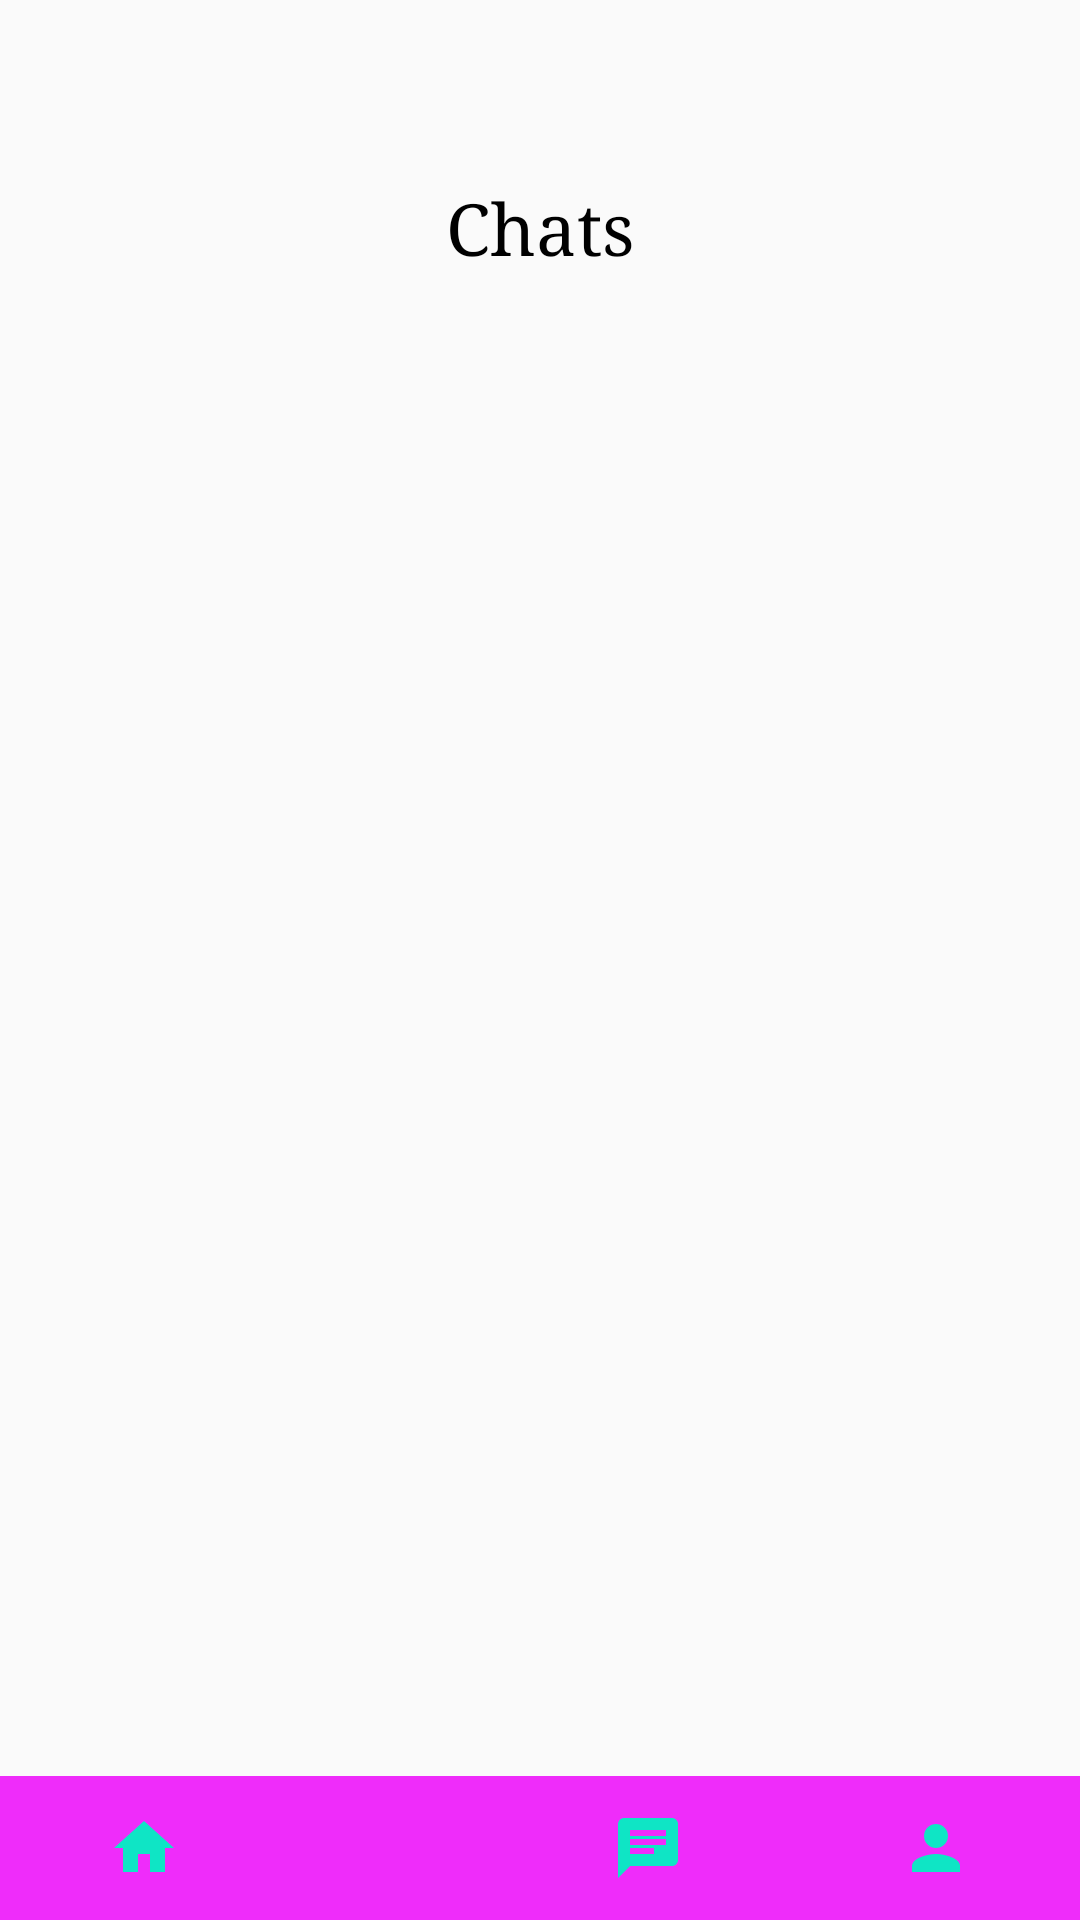

Reconstruct the res/layout file that produces this screen, plus the resources it refers to.
<!-- AndroidManifest.xml: application theme Theme.AppCompat.Light.NoActionBar -->
<!-- res/layout/chats_layout.xml -->
<?xml version="1.0" encoding="utf-8"?>
<androidx.constraintlayout.widget.ConstraintLayout xmlns:android="http://schemas.android.com/apk/res/android"
    android:layout_width="match_parent"
    android:layout_height="match_parent"
    xmlns:app="http://schemas.android.com/apk/res-auto"
    xmlns:tools="http://schemas.android.com/tools">

    <TextView
        android:id="@+id/textViewHomeTitle"
        android:layout_width="wrap_content"
        android:layout_height="wrap_content"
        android:layout_marginTop="60dp"
        android:fontFamily="serif"
        android:text="@string/chats"
        android:textSize="24sp"
        android:textColor="@color/black"
        app:layout_constraintEnd_toEndOf="parent"
        app:layout_constraintStart_toStartOf="parent"
        app:layout_constraintTop_toTopOf="parent" />

    <LinearLayout
        android:id="@+id/navBar"
        android:layout_width="0dp"
        android:layout_height="wrap_content"
        android:orientation="horizontal"
        app:layout_constraintBottom_toBottomOf="parent"
        app:layout_constraintEnd_toEndOf="parent"
        app:layout_constraintStart_toStartOf="parent">

        <ImageButton
            android:id="@+id/imageButtonHome"
            android:layout_width="wrap_content"
            android:layout_height="wrap_content"
            android:layout_weight="1"
            android:background="@color/navbar_background"
            android:contentDescription="@string/home_nav_btn"
            android:minHeight="48dp"
            app:srcCompat="@drawable/ic_baseline_home_24"
            tools:ignore="ImageContrastCheck,RedundantDescriptionCheck" />

        <ImageButton
            android:id="@+id/imageButtonHeart"
            android:layout_width="wrap_content"
            android:layout_height="wrap_content"
            android:layout_weight="1"
            android:background="@color/navbar_background"
            android:contentDescription="@string/favorites_nav_btn"
            android:minHeight="48dp"
            app:srcCompat="@drawable/ic_baseline_favorite_24"
            tools:ignore="ImageContrastCheck,RedundantDescriptionCheck" />

        <ImageButton
            android:id="@+id/imageButtonChat"
            android:layout_width="wrap_content"
            android:layout_height="wrap_content"
            android:layout_weight="1"
            android:background="@color/navbar_background"
            android:contentDescription="@string/chats_nav_btn"
            android:minHeight="48dp"
            app:srcCompat="@drawable/ic_baseline_chat_24"
            tools:ignore="ImageContrastCheck,RedundantDescriptionCheck" />

        <ImageButton
            android:id="@+id/imageButtonAvatar"
            android:layout_width="wrap_content"
            android:layout_height="wrap_content"
            android:layout_weight="1"
            android:background="@color/navbar_background"
            android:contentDescription="@string/profile_nav_btn"
            android:minHeight="48dp"
            app:srcCompat="@drawable/ic_baseline_person_24"
            tools:ignore="ImageContrastCheck,RedundantDescriptionCheck" />

    </LinearLayout>

</androidx.constraintlayout.widget.ConstraintLayout>
<!-- resources referenced by this layout -->
<resources>
  <color name="black">#FF000000</color>
  <color name="navbar_background">#EF2CFA</color>
  <!-- drawable ic_baseline_chat_24 (drawable) -->
  <vector android:autoMirrored="true" android:height="24dp"
      android:tint="#0FE5C5" android:viewportHeight="24"
      android:viewportWidth="24" android:width="24dp" xmlns:android="http://schemas.android.com/apk/res/android">
      <path android:fillColor="@android:color/white" android:pathData="M20,2L4,2c-1.1,0 -1.99,0.9 -1.99,2L2,22l4,-4h14c1.1,0 2,-0.9 2,-2L22,4c0,-1.1 -0.9,-2 -2,-2zM6,9h12v2L6,11L6,9zM14,14L6,14v-2h8v2zM18,8L6,8L6,6h12v2z"/>
  </vector>
  <!-- drawable ic_baseline_home_24 (drawable) -->
  <vector android:height="24dp" android:tint="#0FE5C5"
      android:viewportHeight="24" android:viewportWidth="24"
      android:width="24dp" xmlns:android="http://schemas.android.com/apk/res/android">
      <path android:fillColor="@android:color/white" android:pathData="M10,20v-6h4v6h5v-8h3L12,3 2,12h3v8z"/>
  </vector>
  <!-- drawable ic_baseline_person_24 (drawable) -->
  <vector android:height="24dp" android:tint="#0FE5C5"
      android:viewportHeight="24" android:viewportWidth="24"
      android:width="24dp" xmlns:android="http://schemas.android.com/apk/res/android">
      <path android:fillColor="@android:color/white" android:pathData="M12,12c2.21,0 4,-1.79 4,-4s-1.79,-4 -4,-4 -4,1.79 -4,4 1.79,4 4,4zM12,14c-2.67,0 -8,1.34 -8,4v2h16v-2c0,-2.66 -5.33,-4 -8,-4z"/>
  </vector>
  <string name="chats">Chats</string>
  <string name="chats_nav_btn">Chats display navigation button</string>
  <string name="favorites_nav_btn">Favorites display navigation button</string>
  <string name="home_nav_btn">Home display navigation button</string>
  <string name="profile_nav_btn">Profile display navigation button</string>
</resources>
